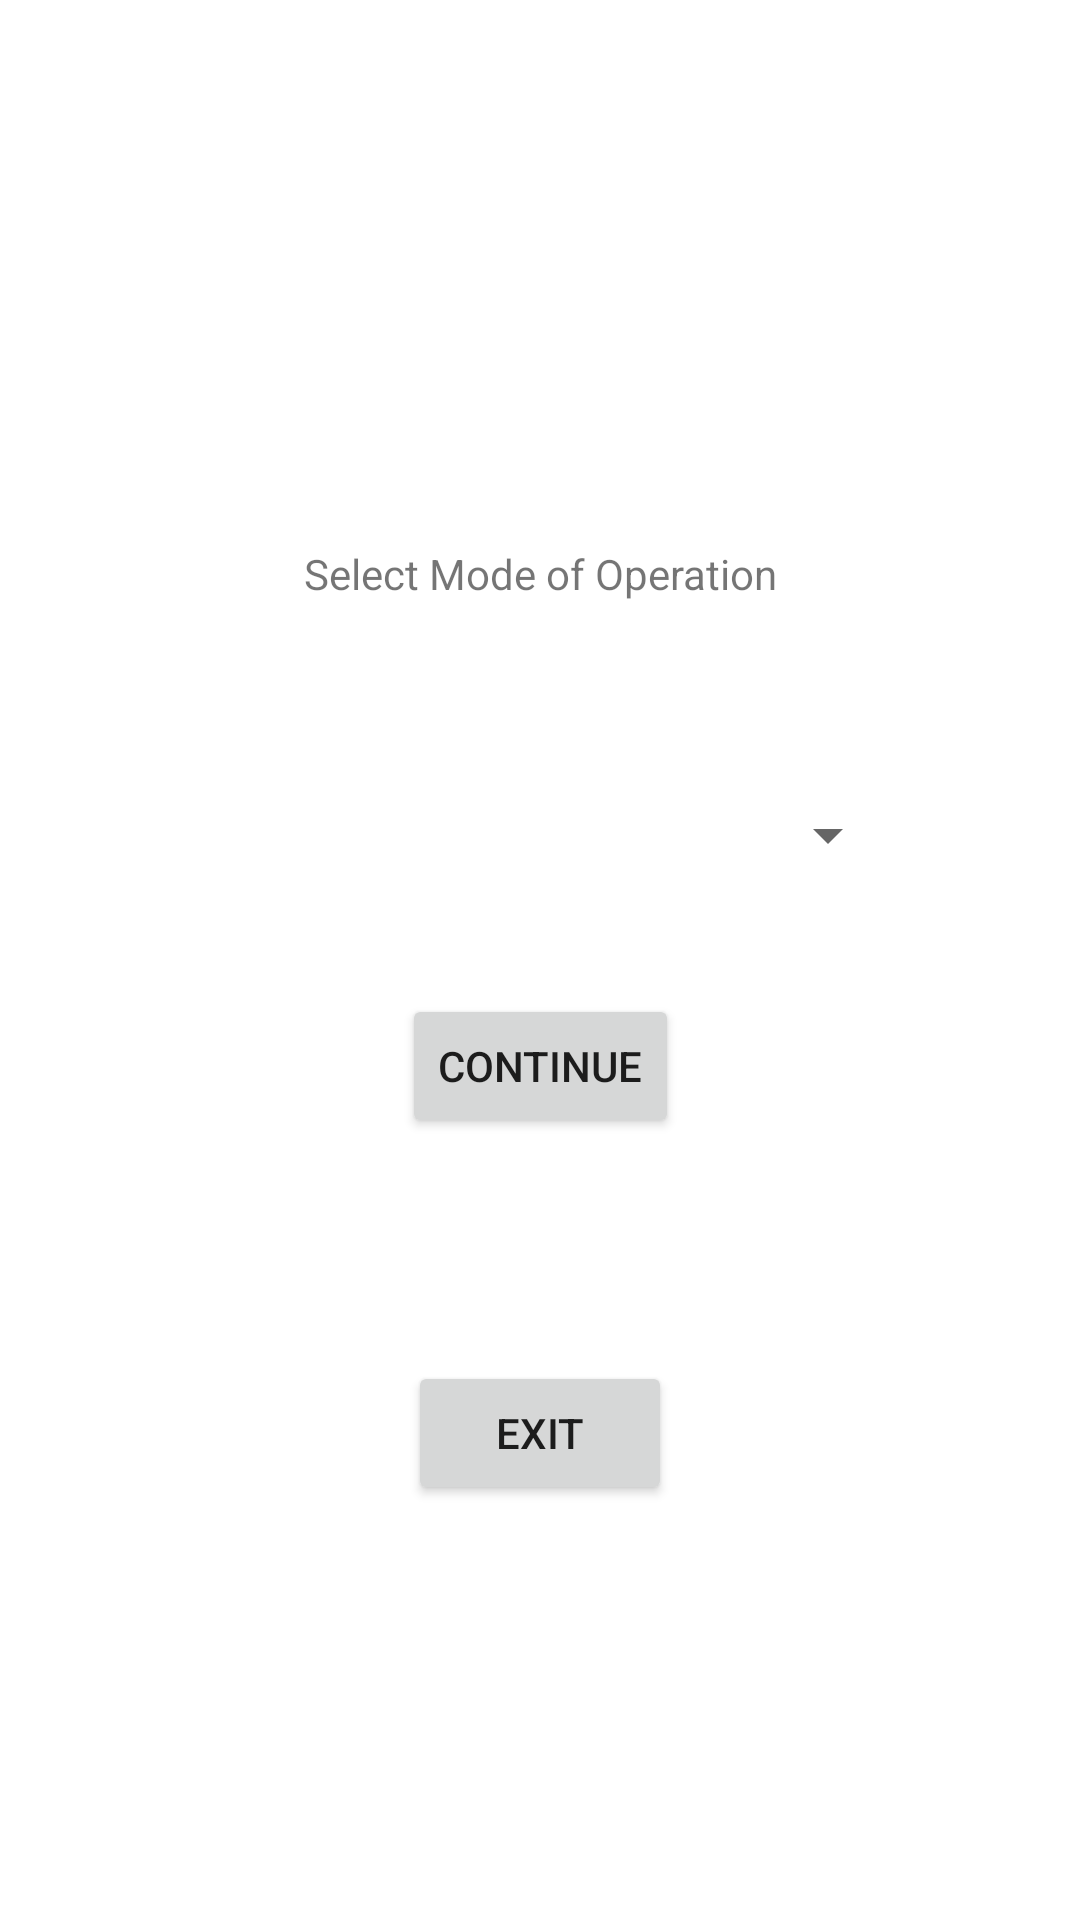

Here is an Android app screen rendered from its layout file. Give the layout XML and the strings, colors and styles it references.
<!-- AndroidManifest.xml: application theme Theme.MobileOffloading -->
<!-- res/layout/activity_main.xml -->
<?xml version="1.0" encoding="utf-8"?>
<androidx.constraintlayout.widget.ConstraintLayout xmlns:android="http://schemas.android.com/apk/res/android"
    xmlns:app="http://schemas.android.com/apk/res-auto"
    xmlns:tools="http://schemas.android.com/tools"
    android:layout_width="match_parent"
    android:layout_height="match_parent"
    tools:context=".MainActivity">

    <TextView
        android:id="@+id/select_mode_textView"
        android:layout_width="240dp"
        android:layout_height="35dp"
        android:text="@string/select_mode_of_operation"
        android:textAlignment="center"
        app:layout_constraintBottom_toBottomOf="parent"
        app:layout_constraintEnd_toEndOf="parent"
        app:layout_constraintStart_toStartOf="parent"
        app:layout_constraintTop_toTopOf="parent"
        app:layout_constraintVertical_bias="0.3" />

    <Button
        android:id="@+id/continue_button"
        android:layout_width="wrap_content"
        android:layout_height="wrap_content"
        android:text="@string/continue_label"
        android:textAlignment="center"
        app:layout_constraintBottom_toBottomOf="parent"
        app:layout_constraintEnd_toEndOf="parent"
        app:layout_constraintStart_toStartOf="parent"
        app:layout_constraintTop_toBottomOf="@+id/mode_selector_spinner"
        app:layout_constraintVertical_bias="0.100000024" />

    <Button
        android:id="@+id/main_exit_button"
        android:layout_width="wrap_content"
        android:layout_height="wrap_content"
        android:text="@string/exit"
        app:layout_constraintBottom_toBottomOf="parent"
        app:layout_constraintEnd_toEndOf="parent"
        app:layout_constraintStart_toStartOf="parent"
        app:layout_constraintTop_toBottomOf="@+id/continue_button"
        app:layout_constraintVertical_bias="0.35000002" />

    <Spinner
        android:id="@+id/mode_selector_spinner"
        android:layout_width="240dp"
        android:layout_height="wrap_content"
        android:minHeight="48dp"
        app:layout_constraintBottom_toBottomOf="parent"
        app:layout_constraintEnd_toEndOf="parent"
        app:layout_constraintStart_toStartOf="parent"
        app:layout_constraintTop_toBottomOf="@+id/select_mode_textView"
        app:layout_constraintVertical_bias="0.100000024" />

</androidx.constraintlayout.widget.ConstraintLayout>
<!-- resources referenced by this layout -->
<resources>
  <string name="continue_label">Continue</string>
  <string name="exit">Exit</string>
  <string name="select_mode_of_operation">Select Mode of Operation</string>
  <style name="Theme.MobileOffloading" parent="Theme.MaterialComponents.DayNight.DarkActionBar">
          
          <item name="colorPrimary">@color/purple_500</item>
          <item name="colorPrimaryVariant">@color/purple_700</item>
          <item name="colorOnPrimary">@color/white</item>
          
          <item name="colorSecondary">@color/teal_200</item>
          <item name="colorSecondaryVariant">@color/teal_700</item>
          <item name="colorOnSecondary">@color/black</item>
          
          <item name="android:statusBarColor" tools:targetApi="l">?attr/colorPrimaryVariant</item>
          
      </style>
  <!-- not gathered from this repository: default colours our renderer supplied (Android Studio template values) -->
  <color name="purple_500">#FF6200EE</color>
  <color name="purple_700">#FF3700B3</color>
  <color name="teal_200">#FF03DAC5</color>
  <color name="teal_700">#FF018786</color>
  <color name="black">#FF000000</color>
  <color name="white">#FFFFFFFF</color>
</resources>
